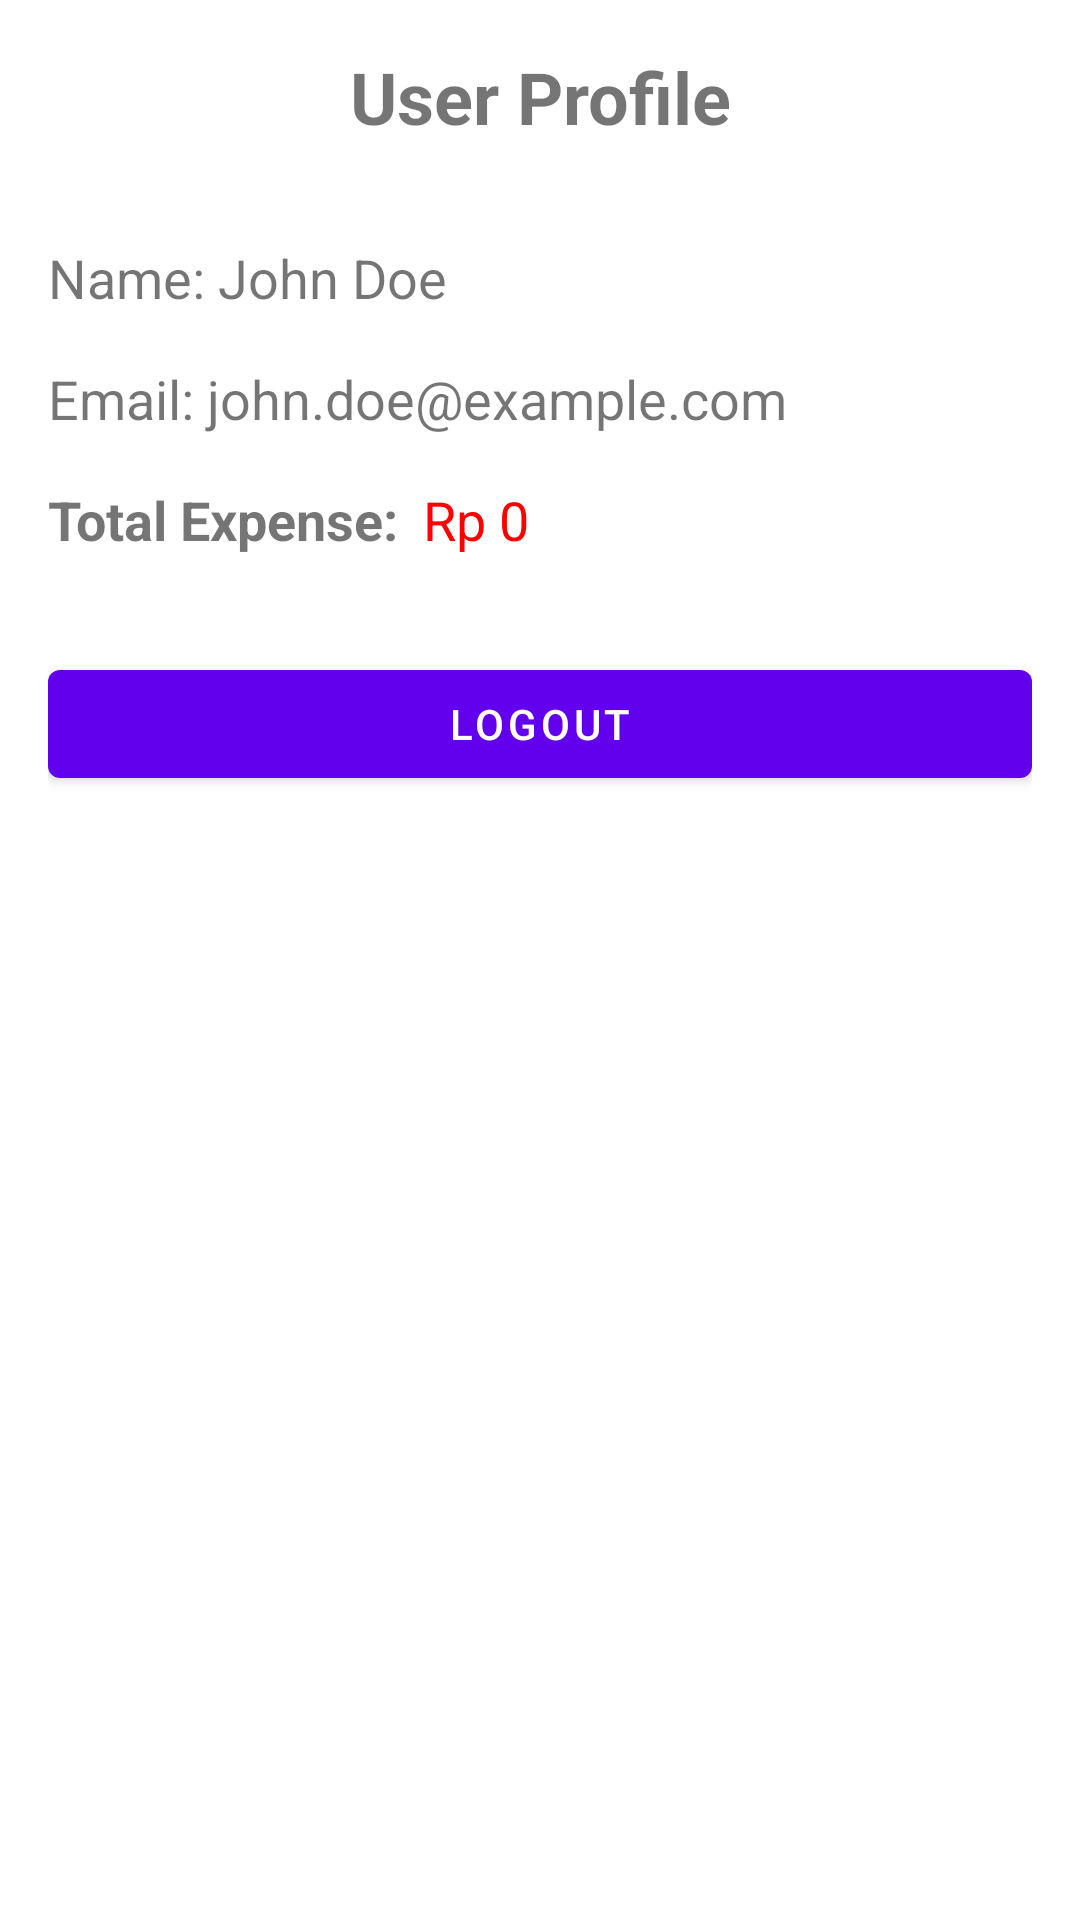

This screen was rendered from an Android layout file. Write that file and the resources it references.
<!-- AndroidManifest.xml: application theme Theme.MoneyNote -->
<!-- res/layout/fragment_profile.xml -->
<?xml version="1.0" encoding="utf-8"?>
<androidx.constraintlayout.widget.ConstraintLayout xmlns:android="http://schemas.android.com/apk/res/android"
    xmlns:app="http://schemas.android.com/apk/res-auto"
    xmlns:tools="http://schemas.android.com/tools"
    android:layout_width="match_parent"
    android:layout_height="match_parent"
    android:padding="16dp"
    tools:context=".fragment.ProfileFragment">

    <TextView
        android:id="@+id/tv_profile_title"
        android:layout_width="wrap_content"
        android:layout_height="wrap_content"
        android:text="@string/profile_title"
        android:textSize="24sp"
        android:textStyle="bold"
        app:layout_constraintEnd_toEndOf="parent"
        app:layout_constraintStart_toStartOf="parent"
        app:layout_constraintTop_toTopOf="parent" />

    <TextView
        android:id="@+id/tv_profile_name"
        android:layout_width="wrap_content"
        android:layout_height="wrap_content"
        android:layout_marginTop="32dp"
        android:text="Name: John Doe"
        android:textSize="18sp"
        app:layout_constraintStart_toStartOf="parent"
        app:layout_constraintTop_toBottomOf="@+id/tv_profile_title" />

    <TextView
        android:id="@+id/tv_profile_email"
        android:layout_width="wrap_content"
        android:layout_height="wrap_content"
        android:layout_marginTop="16dp"
        android:text="Email: john.doe@example.com"
        android:textSize="18sp"
        app:layout_constraintStart_toStartOf="parent"
        app:layout_constraintTop_toBottomOf="@+id/tv_profile_name" />

    <TextView
        android:id="@+id/tv_total_expense"
        android:layout_width="wrap_content"
        android:layout_height="wrap_content"
        android:layout_marginTop="16dp"
        android:text="@string/total_expense"
        android:textSize="18sp"
        android:textStyle="bold"
        app:layout_constraintStart_toStartOf="parent"
        app:layout_constraintTop_toBottomOf="@+id/tv_profile_email" />

    <TextView
        android:id="@+id/tv_total_expense_amount"
        android:layout_width="wrap_content"
        android:layout_height="wrap_content"
        android:layout_marginStart="8dp"
        android:text="Rp 0"
        android:textSize="18sp"
        android:textColor="@color/red"
        app:layout_constraintBaseline_toBaselineOf="@+id/tv_total_expense"
        app:layout_constraintStart_toEndOf="@+id/tv_total_expense" />

    <Button
        android:id="@+id/btn_logout"
        android:layout_width="0dp"
        android:layout_height="wrap_content"
        android:layout_marginTop="32dp"
        android:text="@string/logout_button"
        app:layout_constraintEnd_toEndOf="parent"
        app:layout_constraintStart_toStartOf="parent"
        app:layout_constraintTop_toBottomOf="@+id/tv_total_expense" />

</androidx.constraintlayout.widget.ConstraintLayout>
<!-- resources referenced by this layout -->
<resources>
  <color name="red">#FF0000</color>
  <string name="logout_button">Logout</string>
  <string name="profile_title">User Profile</string>
  <string name="total_expense">Total Expense:</string>
  <style name="Theme.MoneyNote" parent="Theme.MaterialComponents.DayNight.NoActionBar">
          <item name="colorPrimary">@color/purple_500</item>
          <item name="colorPrimaryVariant">@color/purple_700</item>
          <item name="colorOnPrimary">@color/white</item>
          <item name="colorSecondary">@color/teal_200</item>
          <item name="colorSecondaryVariant">@color/teal_700</item>
          <item name="colorOnSecondary">@color/black</item>
          <item name="android:statusBarColor" tools:targetApi="l">?attr/colorPrimaryVariant</item>
      </style>
  <color name="purple_500">#FF6200EE</color>
  <color name="purple_700">#FF3700B3</color>
  <color name="white">#FFFFFFFF</color>
  <color name="teal_200">#FF03DAC5</color>
  <color name="teal_700">#FF018786</color>
  <color name="black">#FF000000</color>
</resources>
